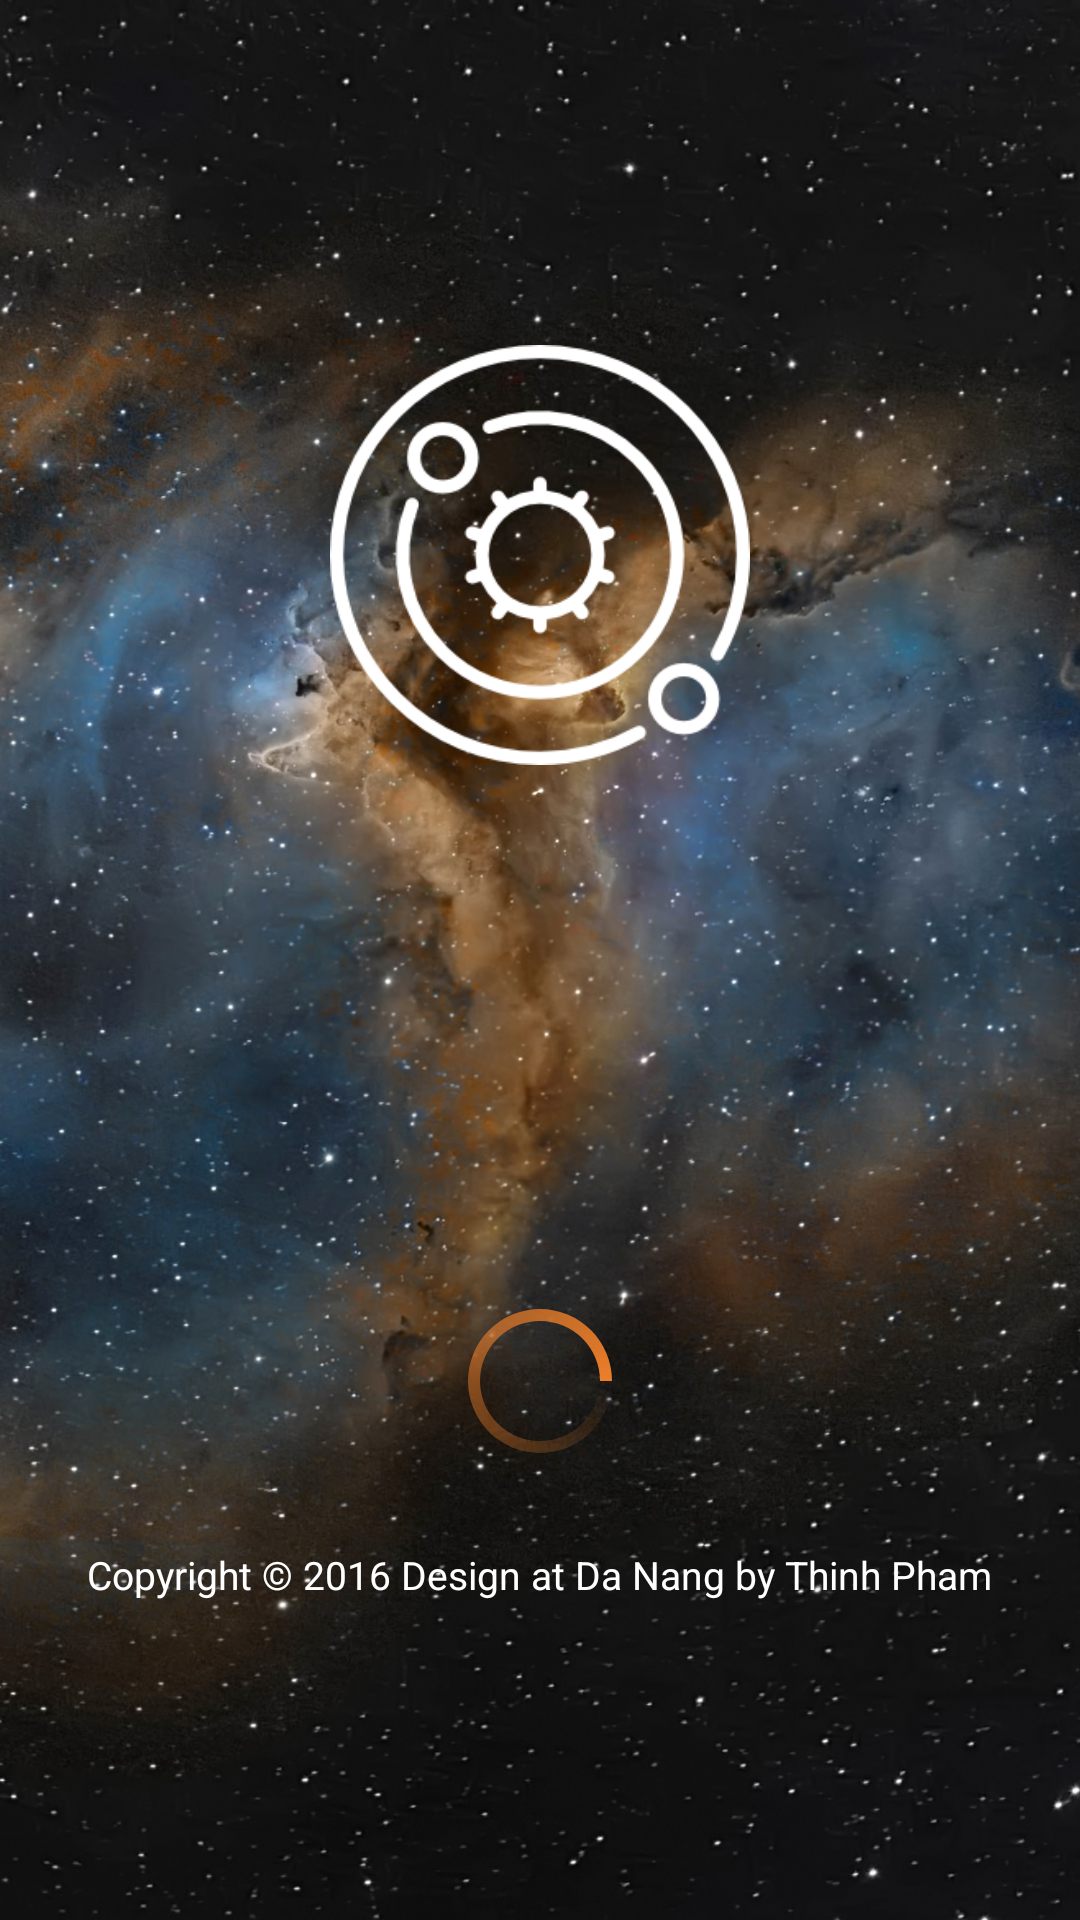

Layout XML and referenced resources for this Android screen:
<!-- AndroidManifest.xml: application theme Theme.AppCompat.Light.NoActionBar -->
<!-- res/layout/activity_main.xml -->
<?xml version="1.0" encoding="utf-8"?>
<LinearLayout xmlns:android="http://schemas.android.com/apk/res/android"
    xmlns:tools="http://schemas.android.com/tools"
    android:layout_width="match_parent"
    android:layout_height="match_parent"
    android:orientation="vertical"
    android:background="@mipmap/wallpaper_manhinhchinh"
    tools:context="com.example.phamvanthinh.solarsystemforchill.MainActivity">

    <ImageView
        android:layout_width="@dimen/chieuRongLogoMainActivity"
        android:layout_height="@dimen/chieuCaoLogoMainActivity"
        android:layout_marginTop="@dimen/canledpLogoActivity"
        android:layout_gravity="center"
        android:id="@+id/imgLogoMainActivity"
        android:src="@mipmap/solar_system"

        />
    <ProgressBar
        android:layout_width="@dimen/ChieuRongProgressbarMainActivity"
        android:layout_height="@dimen/ChieuCaoProgressbarMainActivity"
        android:layout_gravity="center"
        android:layout_marginTop="@dimen/canledpTrenProgressMainActivity"
        android:indeterminateDrawable="@drawable/custom_progress_bar_main_activity"
        />

    <TextView
        android:layout_width="wrap_content"
        android:layout_height="wrap_content"
        android:textColor="@color/colorTrang"
        android:textSize="@dimen/SizeTextViewIntroducMainActivity"
        android:layout_gravity="center"
        android:layout_marginTop="@dimen/canledpTrenTextViewMainActivity"
        android:text="@string/IntroductionProgrammer"/>

</LinearLayout>
<!-- resources referenced by this layout -->
<resources>
  <color name="colorTrang">#fff</color>
  <dimen name="ChieuCaoProgressbarMainActivity">61dp</dimen>
  <dimen name="ChieuRongProgressbarMainActivity">50dp</dimen>
  <dimen name="SizeTextViewIntroducMainActivity">13dp</dimen>
  <dimen name="canledpLogoActivity">90dp</dimen>
  <dimen name="canledpTrenProgressMainActivity">150dp</dimen>
  <dimen name="canledpTrenTextViewMainActivity">25dp</dimen>
  <dimen name="chieuCaoLogoMainActivity">190dp</dimen>
  <dimen name="chieuRongLogoMainActivity">140dp</dimen>
  <!-- drawable custom_progress_bar_main_activity (drawable) -->
  <?xml version="1.0" encoding="utf-8"?>
  <rotate xmlns:android="http://schemas.android.com/apk/res/android"
      android:duration="4000"
      android:fromDegrees="0"
      android:pivotX="50%"
      android:pivotY="50%"
      android:toDegrees="360" >
  
      <shape
          android:innerRadius="20dp"
          android:shape="ring"
          android:thickness="4dp"
          android:useLevel="false" >
          <size
              android:height="48dp"
              android:width="48dp" />
  
          <gradient
              android:centerColor="#80ec7e2a"
              android:centerY="0.5"
              android:endColor="#ffec7e2a"
              android:startColor="#00ec7e2a"
              android:type="sweep"
  
              android:useLevel="false" />
  
      </shape>
  
  </rotate>
  <!-- mipmap solar_system: png bitmap (mipmap-mdpi, 10540 bytes) -->
  <!-- mipmap wallpaper_manhinhchinh: jpg bitmap (mipmap-xxxhdpi, 521834 bytes) -->
  <string name="IntroductionProgrammer">Copyright © 2016 Design at Da Nang by Thinh Pham</string>
</resources>
